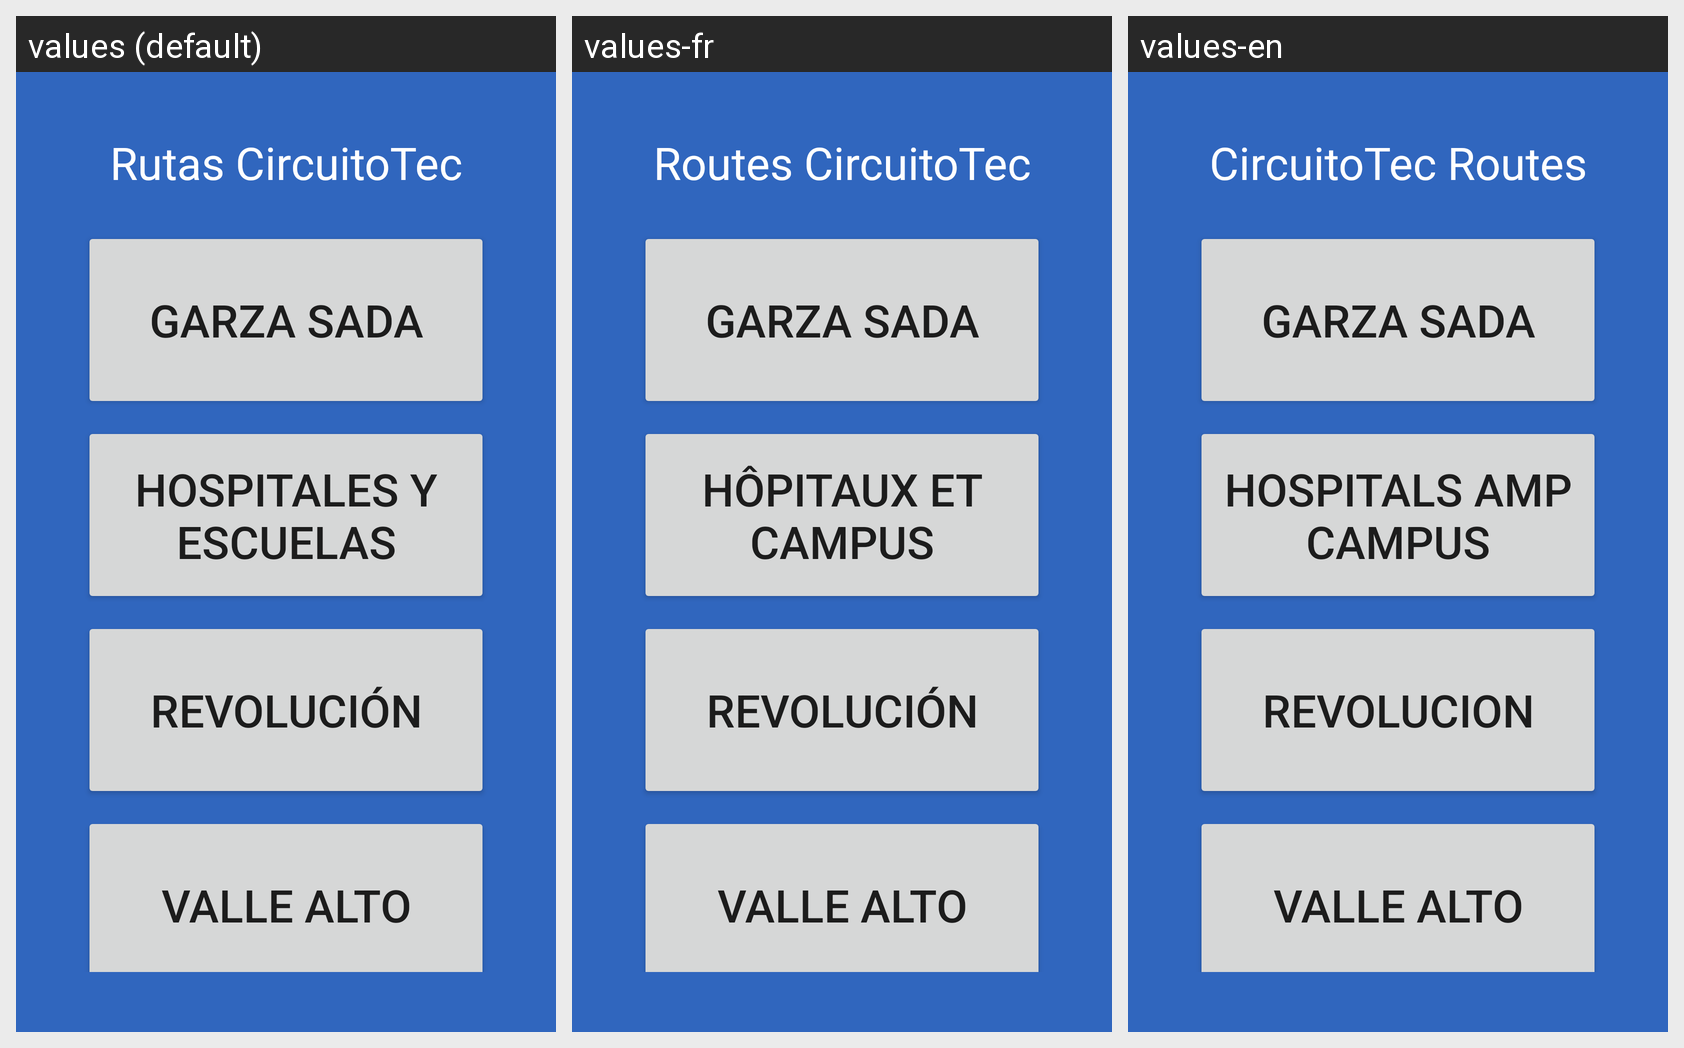

Translations of the strings shown on this Android screen, per locale in the grid:
Android screen res/layout/fragment_rutas.xml rendered under 3 locales, left to right: values (default), values-fr, values-en. Device: Nexus 5 (rendered at 1080×1920; each locale shown at half size, 540×960, under a caption strip naming it); theme Theme.ElectroBus.
Strings drawn on this screen, with the default value and each locale's value (text and hints the layout hard-codes, and strings that could not be matched under every locale, appear in the picture but are not listed):

txvRoutes1
  values: Rutas CircuitoTec
  values-fr: Routes CircuitoTec
  values-en: CircuitoTec Routes

btnRoutes1
  values: GARZA SADA
  values-fr: GARZA SADA
  values-en: GARZA SADA

btnRoutes2
  values: HOSPITALES Y ESCUELAS
  values-fr: HÔPITAUX ET CAMPUS
  values-en: HOSPITALS amp CAMPUS

btnRoutes3
  values: REVOLUCIÓN
  values-fr: REVOLUCIÓN
  values-en: REVOLUCION

btnRoutes4
  values: VALLE ALTO
  values-fr: VALLE ALTO
  values-en: VALLE ALTO
